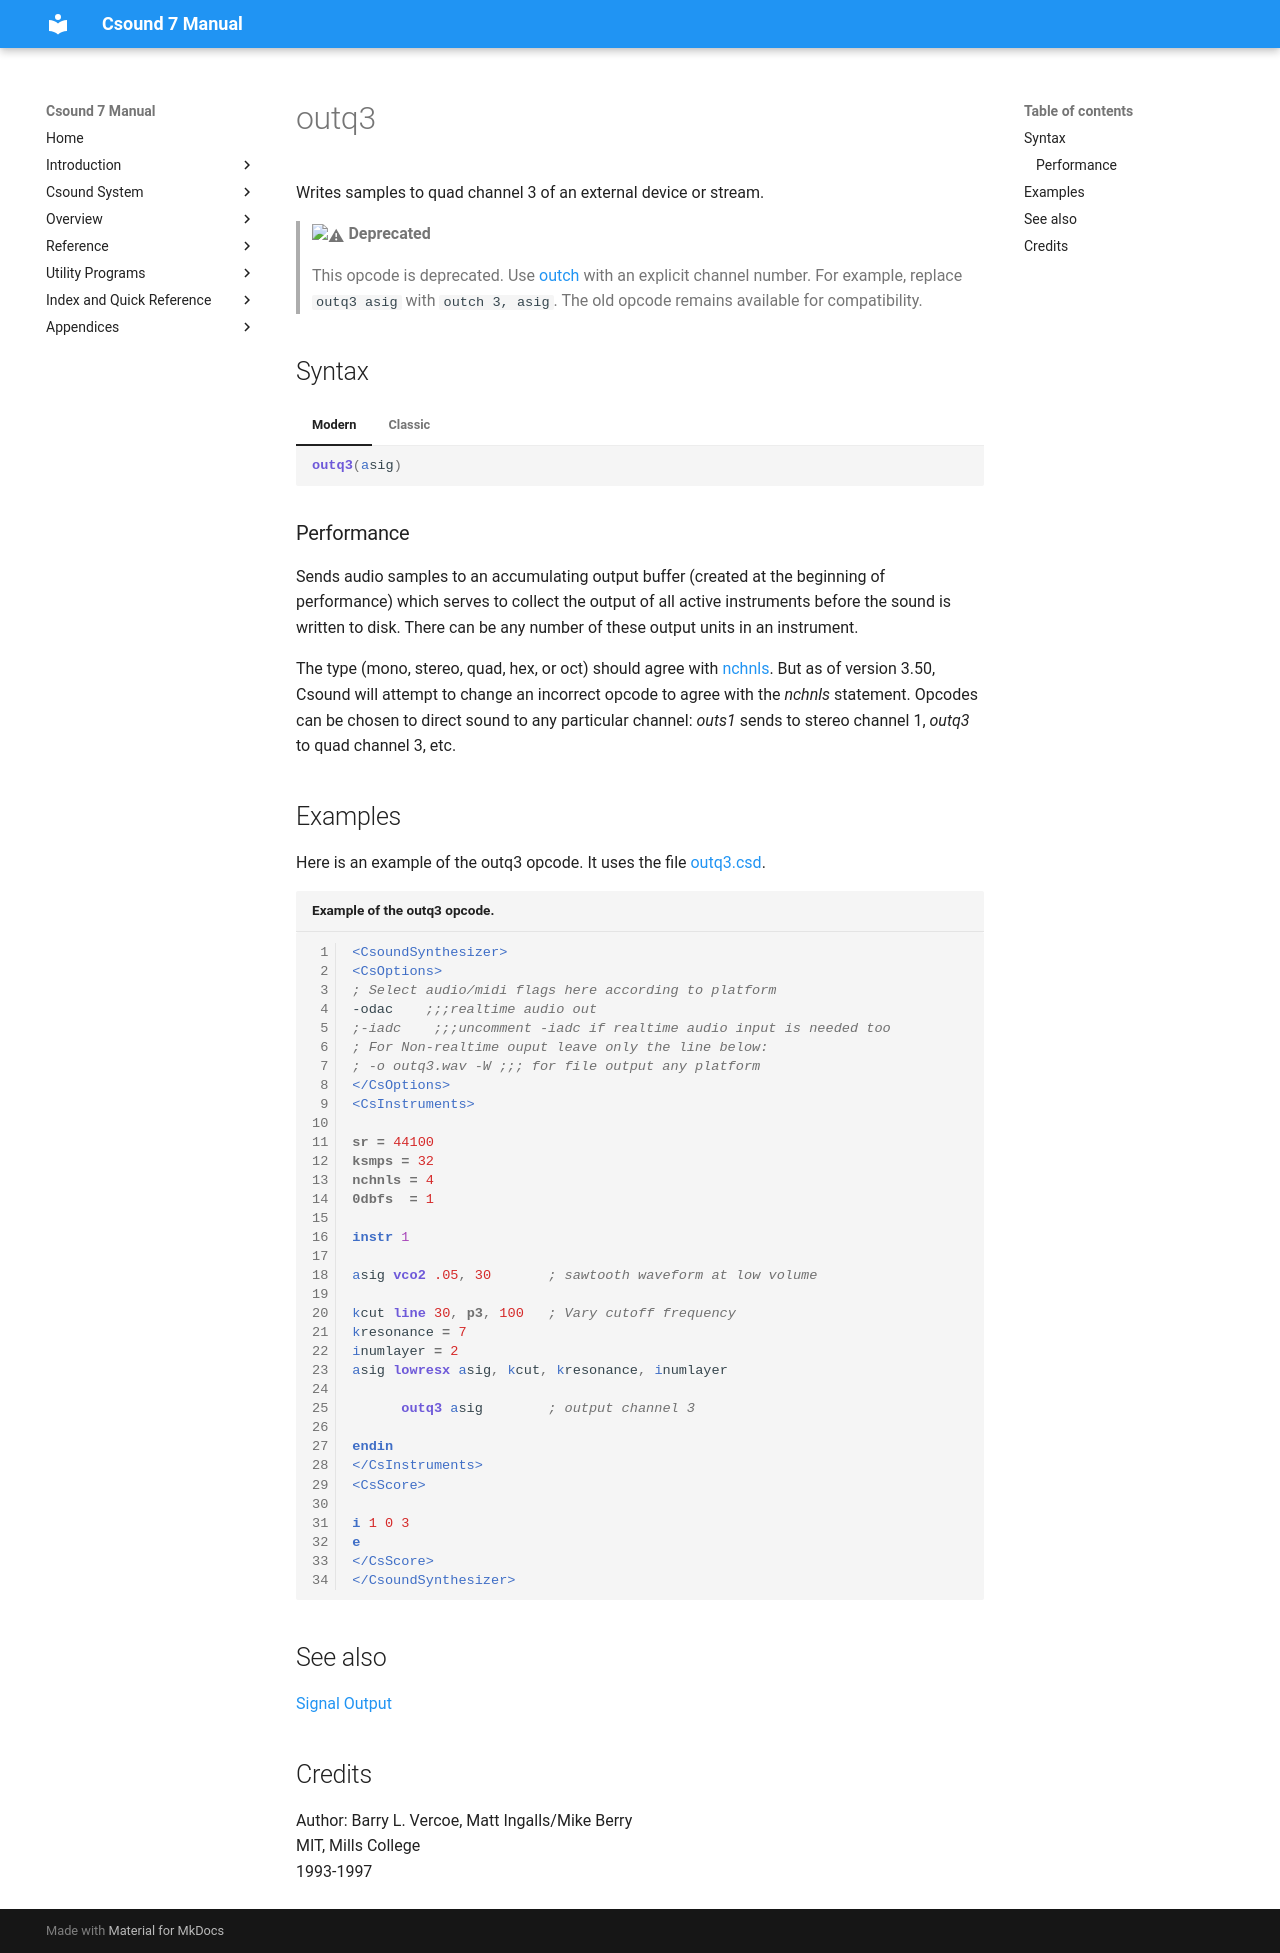

repository: csound/manual · page: opcodes/outq3/index.html · generator: mkdocs

<!--
id:outq3
category:Signal I/O:Signal Output
status:deprecated
-->
# outq3
Writes samples to quad channel 3 of an external device or stream.

> :warning: **Deprecated**
>
> This opcode is deprecated. Use [outch](outch.md) with an explicit channel number. For example, replace `outq3 asig` with `outch 3, asig`. The old opcode remains available for compatibility.

## Syntax
=== "Modern"
    ``` csound-orc
    outq3(asig)
    ```

=== "Classic"
    ``` csound-orc
    outq3 asig
    ```

### Performance

Sends audio samples to an accumulating output buffer (created at the beginning of performance) which serves to collect the output of all active instruments before the sound is written to disk. There can be any number of these output units in an instrument.

The type (mono, stereo, quad, hex, or oct) should agree with [nchnls](../opcodes/nchnls.md). But as of version 3.50, Csound will attempt to change an incorrect opcode to agree with the _nchnls_ statement. Opcodes can be chosen to direct sound to any particular channel: _outs1_ sends to stereo channel 1, _outq3_ to quad channel 3, etc.

## Examples

Here is an example of the outq3 opcode. It uses the file [outq3.csd](../examples/outq3.csd).

``` csound-csd title="Example of the outq3 opcode." linenums="1"
--8<-- "examples/outq3.csd"
```

## See also

[Signal Output](../sigio/output.md)

## Credits

Author: Barry L. Vercoe, Matt Ingalls/Mike Berry<br>
MIT, Mills College<br>
1993-1997<br>
